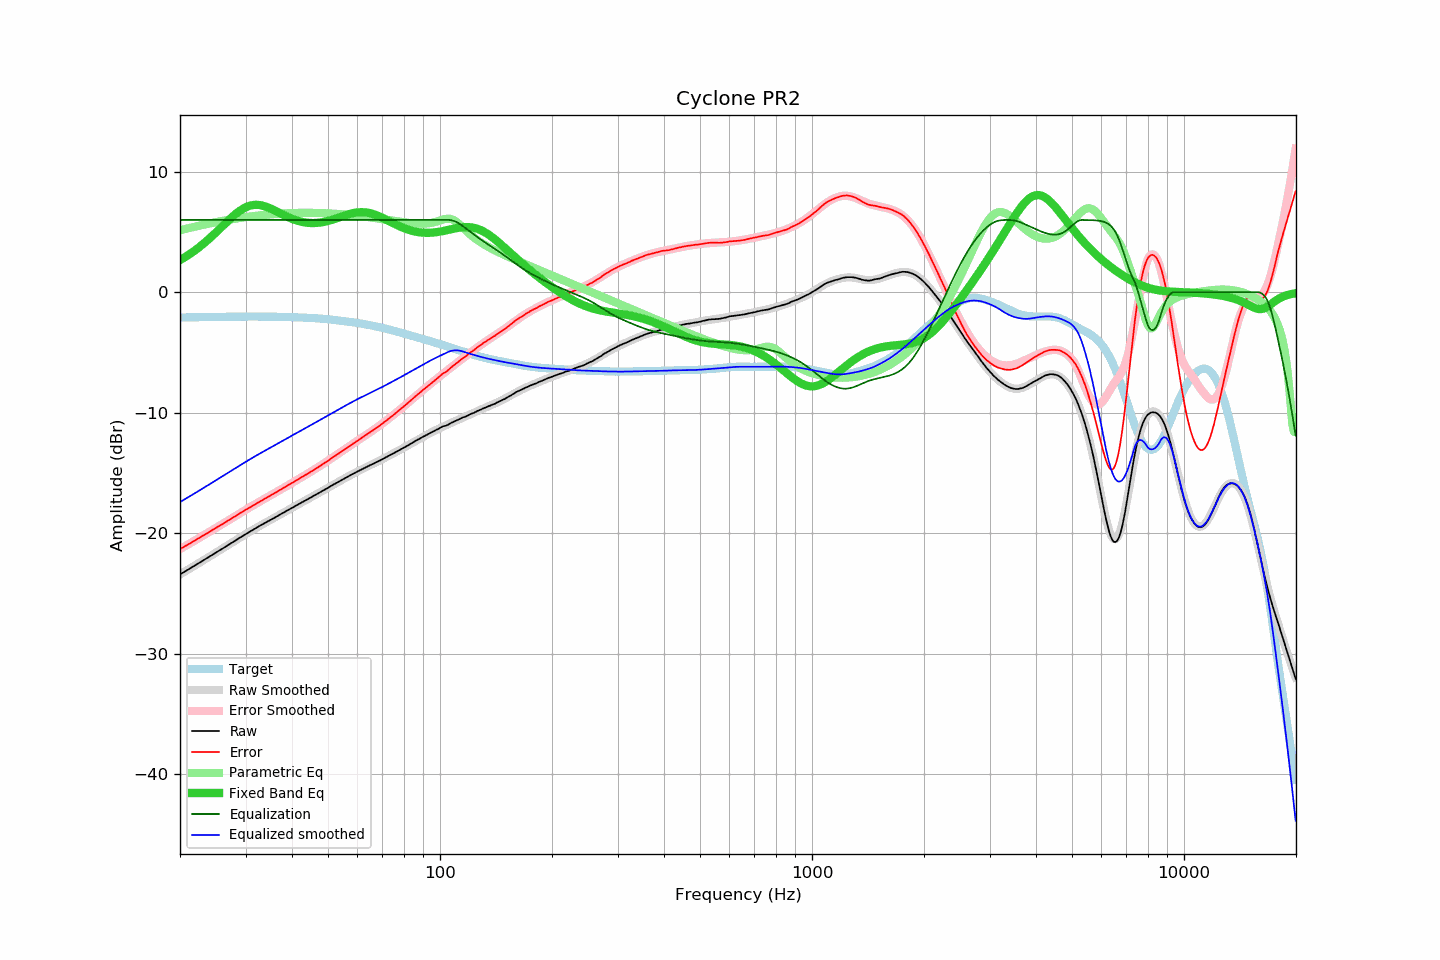

Source data for this figure (header and first rows):
frequency, raw, error, smoothed, error_smoothed, equalization, parametric_eq, equalized_raw, equalized_smoothed, target
20.00, -23.41, -21.31, -23.41, -21.32, 6.00, 2.67, -17.41, -17.41, -2.10
20.20, -23.33, -21.24, -23.34, -21.24, 6.00, 2.75, -17.33, -17.34, -2.09
20.40, -23.26, -21.17, -23.26, -21.16, 6.00, 2.83, -17.26, -17.26, -2.09
20.61, -23.18, -21.09, -23.18, -21.09, 6.00, 2.91, -17.18, -17.18, -2.09
20.81, -23.10, -21.01, -23.10, -21.01, 6.00, 2.99, -17.10, -17.10, -2.09
21.02, -23.02, -20.94, -23.02, -20.93, 6.00, 3.08, -17.02, -17.02, -2.09
21.23, -22.94, -20.86, -22.94, -20.85, 6.00, 3.16, -16.94, -16.94, -2.08
21.44, -22.86, -20.78, -22.86, -20.78, 6.00, 3.26, -16.86, -16.86, -2.08
21.66, -22.78, -20.70, -22.78, -20.70, 6.00, 3.35, -16.78, -16.78, -2.08
21.87, -22.70, -20.62, -22.70, -20.62, 6.00, 3.44, -16.70, -16.70, -2.08
22.09, -22.62, -20.55, -22.62, -20.54, 6.00, 3.54, -16.62, -16.62, -2.07
22.31, -22.54, -20.47, -22.54, -20.46, 6.00, 3.64, -16.54, -16.54, -2.07
22.54, -22.45, -20.38, -22.46, -20.38, 6.00, 3.75, -16.45, -16.46, -2.07
22.76, -22.37, -20.30, -22.37, -20.31, 6.00, 3.85, -16.37, -16.37, -2.07
22.99, -22.29, -20.22, -22.29, -20.23, 6.00, 3.96, -16.29, -16.29, -2.07
23.22, -22.21, -20.15, -22.21, -20.15, 6.00, 4.07, -16.21, -16.21, -2.07
23.45, -22.13, -20.07, -22.13, -20.07, 6.00, 4.19, -16.13, -16.13, -2.06
23.69, -22.05, -19.99, -22.05, -19.99, 6.00, 4.30, -16.05, -16.05, -2.06
23.92, -21.97, -19.91, -21.97, -19.91, 6.00, 4.42, -15.97, -15.97, -2.06
24.16, -21.88, -19.82, -21.88, -19.83, 6.00, 4.54, -15.88, -15.88, -2.06
24.40, -21.80, -19.75, -21.80, -19.75, 6.00, 4.66, -15.80, -15.80, -2.05
24.65, -21.72, -19.67, -21.72, -19.67, 6.00, 4.79, -15.72, -15.72, -2.05
24.89, -21.64, -19.59, -21.64, -19.59, 6.00, 4.92, -15.64, -15.64, -2.05
25.14, -21.55, -19.50, -21.56, -19.51, 6.00, 5.04, -15.55, -15.56, -2.05
25.39, -21.47, -19.42, -21.47, -19.43, 6.00, 5.17, -15.47, -15.47, -2.04
25.65, -21.39, -19.35, -21.39, -19.35, 6.00, 5.30, -15.39, -15.39, -2.04
25.91, -21.31, -19.27, -21.31, -19.27, 6.00, 5.43, -15.31, -15.31, -2.04
26.16, -21.23, -19.19, -21.22, -19.19, 6.00, 5.56, -15.23, -15.22, -2.04
26.43, -21.14, -19.11, -21.14, -19.11, 6.00, 5.69, -15.14, -15.14, -2.04
26.69, -21.06, -19.03, -21.06, -19.02, 6.00, 5.82, -15.06, -15.06, -2.03
26.96, -20.97, -18.94, -20.98, -18.94, 6.00, 5.95, -14.97, -14.98, -2.03
27.23, -20.89, -18.86, -20.89, -18.86, 6.00, 6.07, -14.89, -14.89, -2.03
27.50, -20.81, -18.78, -20.81, -18.78, 6.00, 6.19, -14.81, -14.81, -2.03
27.77, -20.73, -18.70, -20.73, -18.70, 6.00, 6.31, -14.73, -14.73, -2.03
28.05, -20.64, -18.61, -20.64, -18.61, 6.00, 6.43, -14.64, -14.64, -2.03
28.33, -20.56, -18.53, -20.56, -18.53, 6.00, 6.54, -14.56, -14.56, -2.03
28.62, -20.47, -18.45, -20.47, -18.45, 6.00, 6.64, -14.47, -14.47, -2.02
28.90, -20.39, -18.37, -20.39, -18.37, 6.00, 6.74, -14.39, -14.39, -2.02
29.19, -20.31, -18.29, -20.31, -18.29, 6.00, 6.83, -14.31, -14.31, -2.02
29.48, -20.22, -18.20, -20.23, -18.20, 6.00, 6.91, -14.22, -14.23, -2.02
29.78, -20.14, -18.12, -20.15, -18.12, 6.00, 6.99, -14.14, -14.15, -2.02
30.08, -20.06, -18.04, -20.06, -18.04, 6.00, 7.05, -14.06, -14.06, -2.02
30.38, -19.98, -17.96, -19.98, -17.96, 6.00, 7.11, -13.98, -13.98, -2.02
30.68, -19.90, -17.88, -19.90, -17.88, 6.00, 7.16, -13.90, -13.90, -2.02
30.99, -19.82, -17.80, -19.82, -17.80, 6.00, 7.20, -13.82, -13.82, -2.02
31.30, -19.75, -17.73, -19.74, -17.72, 6.00, 7.23, -13.75, -13.74, -2.02
31.61, -19.67, -17.65, -19.67, -17.65, 6.00, 7.24, -13.67, -13.67, -2.02
31.93, -19.59, -17.57, -19.59, -17.57, 6.00, 7.25, -13.59, -13.59, -2.02
32.24, -19.51, -17.49, -19.51, -17.49, 6.00, 7.25, -13.51, -13.51, -2.02
32.57, -19.43, -17.41, -19.44, -17.41, 6.00, 7.24, -13.43, -13.44, -2.02
32.89, -19.36, -17.34, -19.36, -17.34, 6.00, 7.22, -13.36, -13.36, -2.02
33.22, -19.28, -17.26, -19.29, -17.26, 6.00, 7.20, -13.28, -13.29, -2.02
33.55, -19.21, -17.19, -19.21, -17.19, 6.00, 7.16, -13.21, -13.21, -2.02
33.89, -19.13, -17.11, -19.14, -17.11, 6.00, 7.12, -13.13, -13.14, -2.02
34.23, -19.06, -17.04, -19.06, -17.04, 6.00, 7.08, -13.06, -13.06, -2.03
34.57, -18.99, -16.96, -18.99, -16.96, 6.00, 7.02, -12.99, -12.99, -2.03
34.92, -18.92, -16.89, -18.91, -16.88, 6.00, 6.97, -12.92, -12.91, -2.03
35.27, -18.84, -16.81, -18.84, -16.81, 6.00, 6.91, -12.84, -12.84, -2.03
35.62, -18.77, -16.74, -18.77, -16.73, 6.00, 6.84, -12.77, -12.77, -2.03
35.97, -18.70, -16.67, -18.69, -16.66, 6.00, 6.78, -12.70, -12.69, -2.03
... 635 more rows
